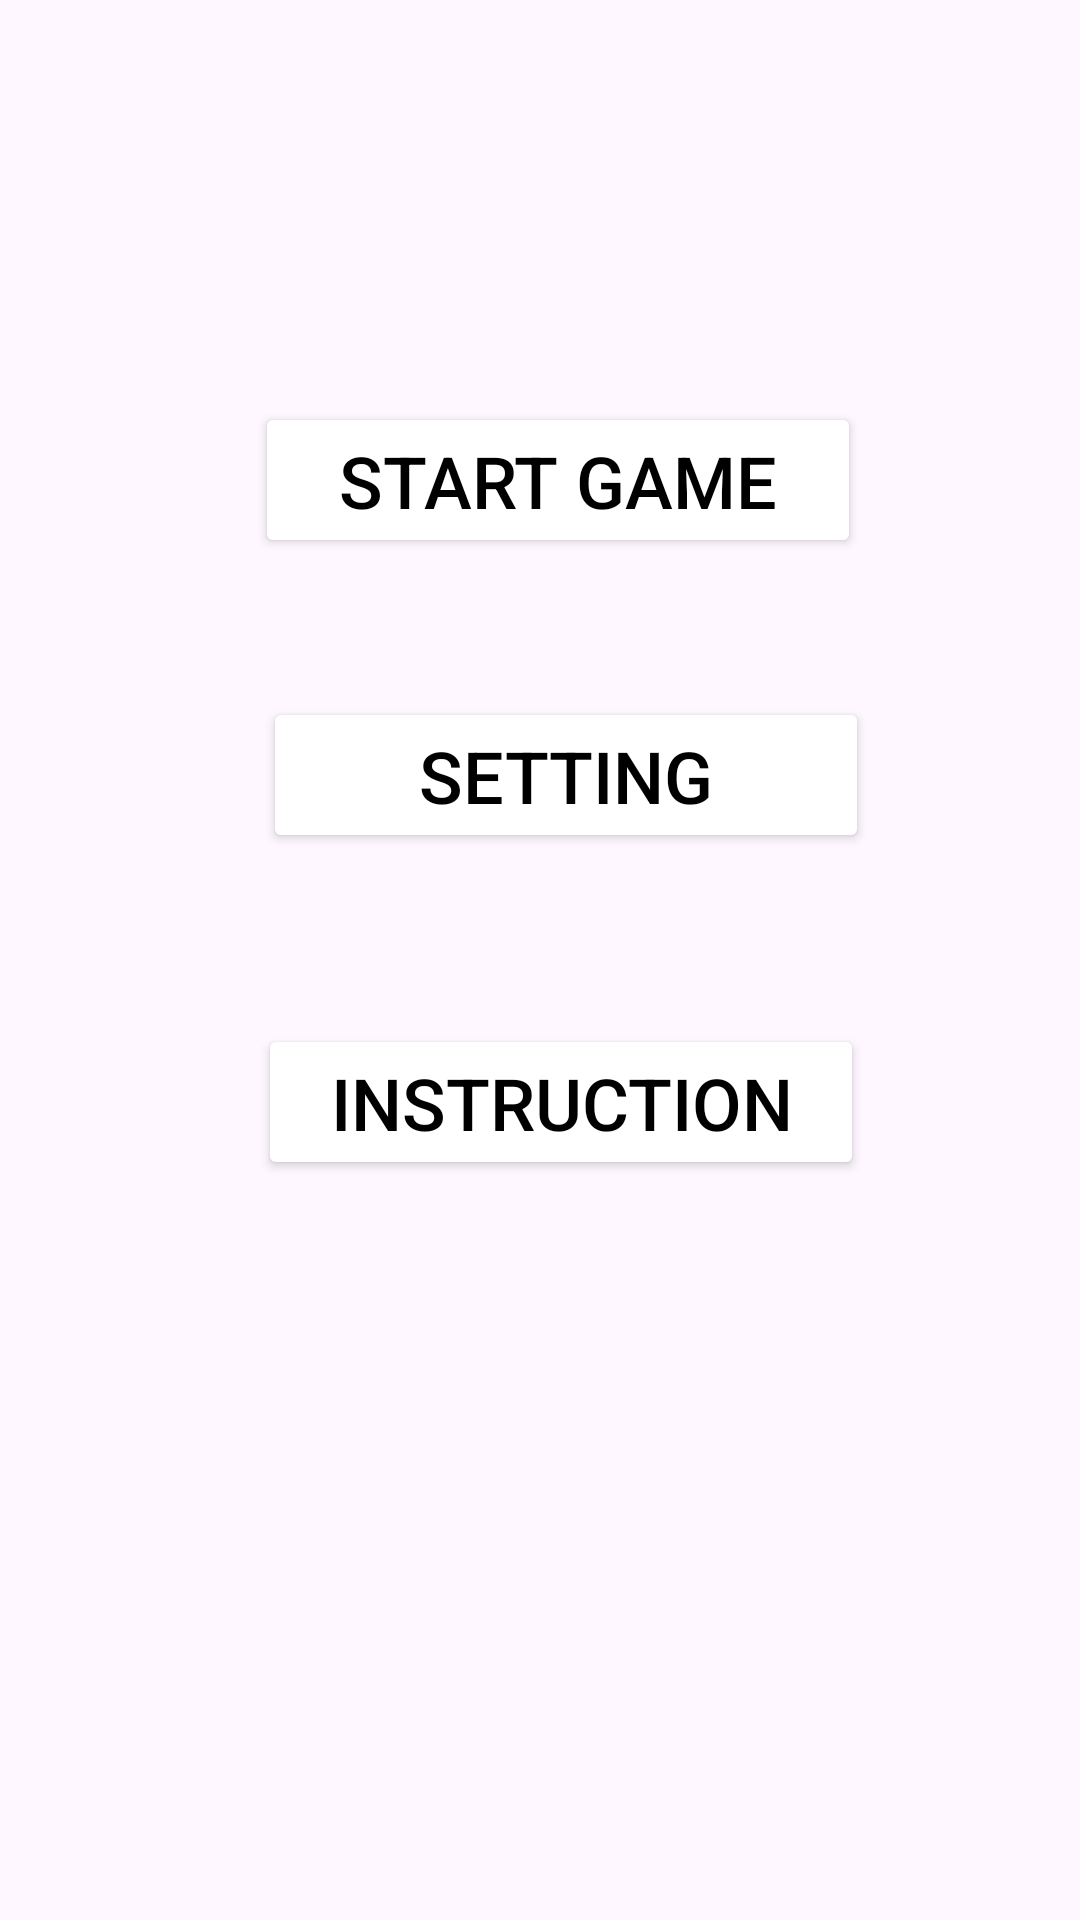

The Android layout XML behind this screen, and the referenced resources:
<!-- AndroidManifest.xml: application theme Theme.Trivia11A -->
<!-- res/layout/activity_main.xml -->
<?xml version="1.0" encoding="utf-8"?>
<androidx.constraintlayout.widget.ConstraintLayout xmlns:android="http://schemas.android.com/apk/res/android"
    xmlns:app="http://schemas.android.com/apk/res-auto"
    xmlns:tools="http://schemas.android.com/tools"
    android:id="@+id/main"
    android:layout_width="match_parent"
    android:layout_height="match_parent"
    tools:context=".MainActivity">



    <Button
        android:id="@+id/btnStart"
        android:layout_width="202dp"
        android:layout_height="52dp"
        android:onClick="onClickStart"
        android:text="start game"
        android:textSize="24sp"
        app:layout_constraintBottom_toBottomOf="parent"
        app:layout_constraintEnd_toEndOf="parent"
        app:layout_constraintHorizontal_bias="0.538"
        app:layout_constraintStart_toStartOf="parent"
        app:layout_constraintTop_toTopOf="parent"
        android:backgroundTint="@color/white"
        android:textColor="@color/black"
        app:layout_constraintVertical_bias="0.228" />

    <Button
        android:id="@+id/onClickSetting"
        android:layout_width="202dp"
        android:layout_height="52dp"
        android:onClick="onClickSetting"
        android:text="Setting"
        android:textSize="24sp"
        app:layout_constraintBottom_toBottomOf="parent"
        app:layout_constraintEnd_toEndOf="parent"
        app:layout_constraintHorizontal_bias="0.555"
        app:layout_constraintStart_toStartOf="parent"
        android:backgroundTint="@color/white"
        android:textColor="@color/black"
        app:layout_constraintTop_toBottomOf="@+id/btnStart"
        app:layout_constraintVertical_bias="0.115" />

    <Button
        android:id="@+id/btnInstruction"
        android:layout_width="202dp"
        android:layout_height="52dp"
        android:onClick="onClickInstruction"
        android:text="Instruction"
        android:textSize="24sp"
        app:layout_constraintBottom_toBottomOf="parent"
        app:layout_constraintEnd_toEndOf="parent"
        app:layout_constraintHorizontal_bias="0.544"
        app:layout_constraintStart_toStartOf="parent"
        android:backgroundTint="@color/white"
        android:textColor="@color/black"
        app:layout_constraintTop_toBottomOf="@+id/onClickSetting"
        app:layout_constraintVertical_bias="0.188" />
</androidx.constraintlayout.widget.ConstraintLayout>
<!-- resources referenced by this layout -->
<resources>
  <style name="Theme.Trivia11A" parent="Base.Theme.Trivia11A" />
  <style name="Base.Theme.Trivia11A" parent="Theme.Material3.DayNight.NoActionBar">
          
          
      </style>
  <!-- not gathered from this repository: default colours our renderer supplied (Android Studio template values) -->
  <color name="black">#FF000000</color>
  <color name="white">#FFFFFFFF</color>
</resources>
